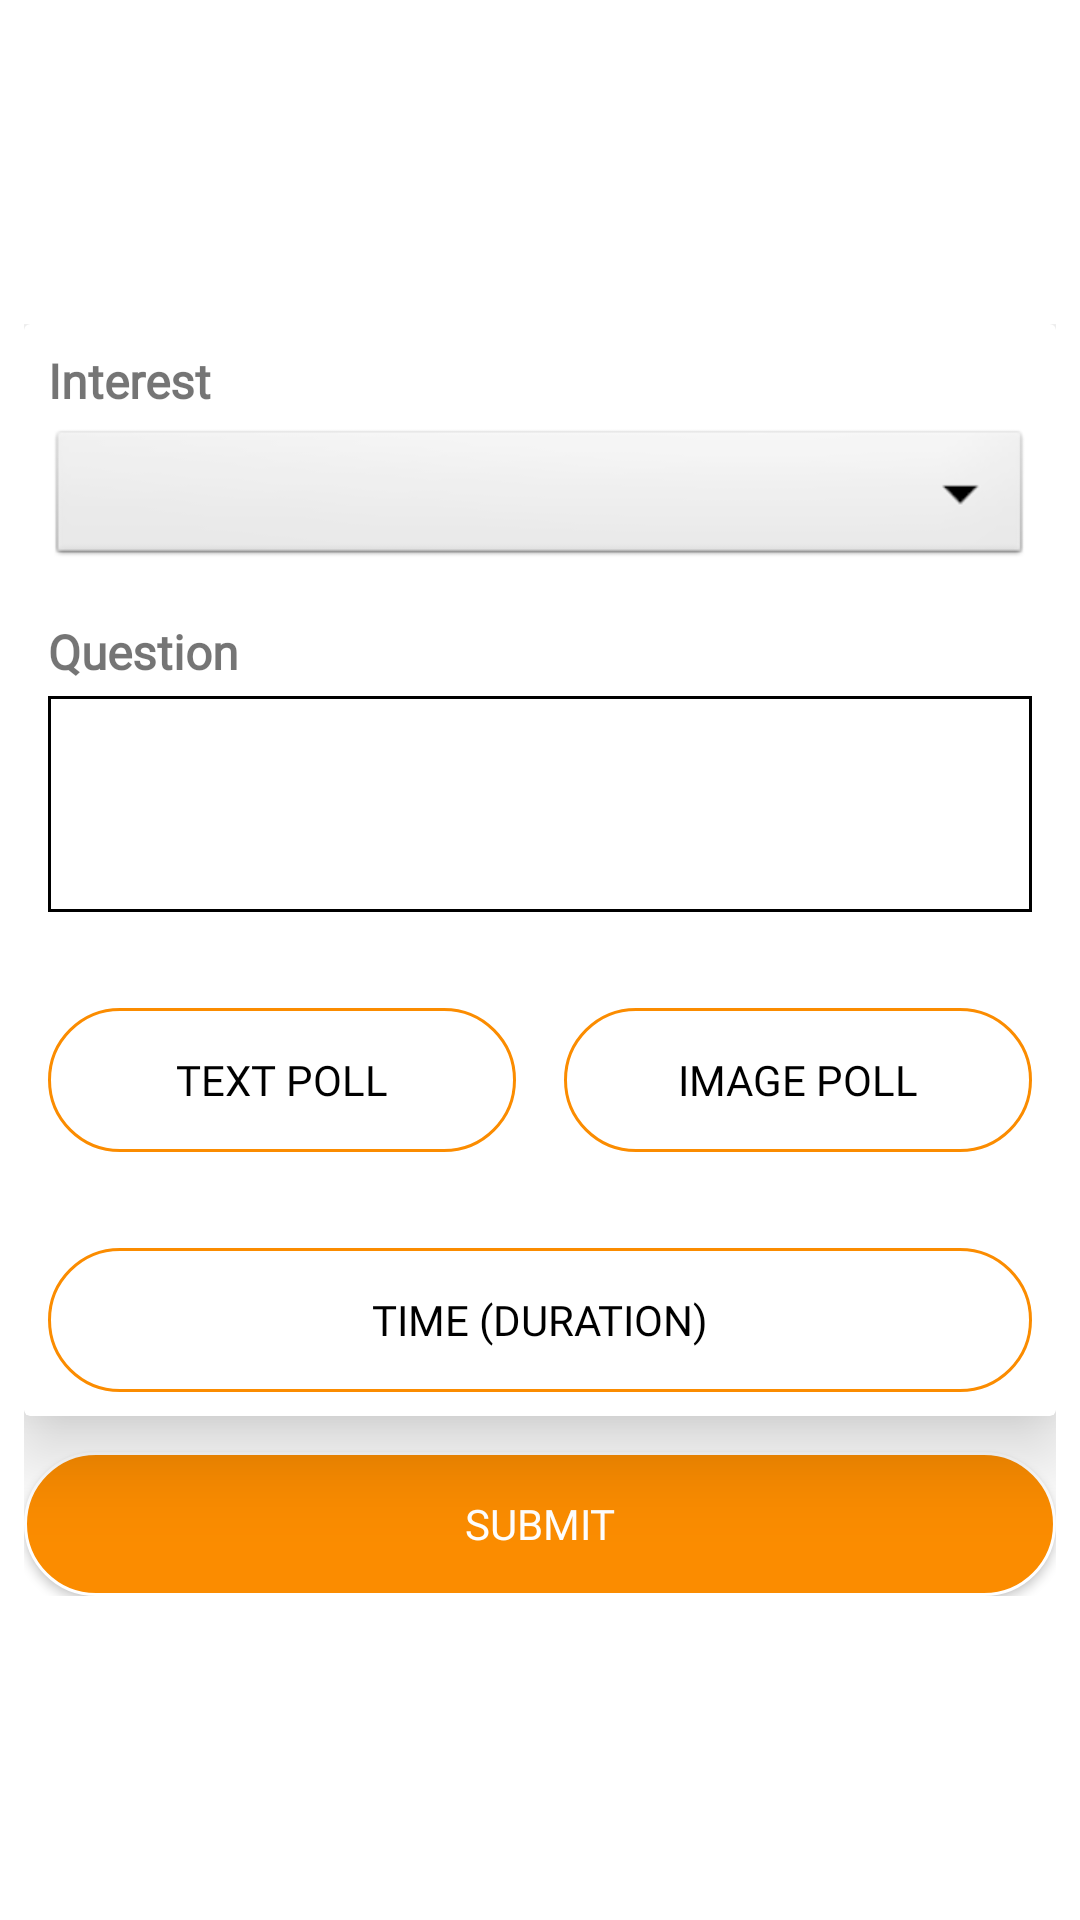

Write the Android layout XML for this screen, with the resource values it uses.
<!-- AndroidManifest.xml: application theme AppTheme -->
<!-- res/layout/activity_create_poll.xml -->
<?xml version="1.0" encoding="utf-8"?>
<android.support.constraint.ConstraintLayout xmlns:android="http://schemas.android.com/apk/res/android"
    xmlns:tools="http://schemas.android.com/tools"
    android:layout_width="match_parent"
    android:layout_height="match_parent"
    xmlns:app="http://schemas.android.com/apk/res-auto"

    >

    <LinearLayout
        android:layout_width="match_parent"
        android:layout_height="match_parent"
        android:orientation="vertical">


        <View
            android:layout_width="match_parent"
            android:layout_height="0dp"
            android:layout_weight="1"
            android:background="@color/colorWhite"
            app:layout_constraintEnd_toEndOf="parent"
            app:layout_constraintStart_toStartOf="parent"
            app:layout_constraintTop_toTopOf="parent"/>

        <View
            android:layout_width="match_parent"
            android:layout_height="0dp"
            android:layout_weight="1"
            android:background="@color/colorWhite"
            app:layout_constraintEnd_toEndOf="parent"
            app:layout_constraintStart_toStartOf="parent"
            app:layout_constraintTop_toTopOf="parent"/>
    </LinearLayout>

    <ScrollView
        android:layout_width="match_parent"
        android:layout_height="match_parent"
        android:layout_margin="8dp"
        android:layout_marginBottom="8dp"
        android:orientation="vertical"
        app:layout_constraintBottom_toBottomOf="parent"
        app:layout_constraintEnd_toEndOf="parent"
        app:layout_constraintStart_toStartOf="parent"
        app:layout_constraintTop_toTopOf="parent">
        <LinearLayout
            android:layout_gravity="center"
            android:layout_width="match_parent"
            android:layout_height="wrap_content"
            android:orientation="vertical">


        <android.support.v7.widget.CardView
            android:layout_width="match_parent"
            android:layout_height="wrap_content"
            android:layout_gravity="center"
            app:cardElevation="16dp"

            >

            <LinearLayout

                android:layout_width="match_parent"
                android:layout_height="wrap_content"
                android:orientation="vertical">

                <LinearLayout
                    android:layout_width="match_parent"
                    android:layout_height="wrap_content"
                    android:layout_margin="8dp"
                    android:orientation="vertical">

                    <TextView

                        android:layout_width="match_parent"
                        android:layout_height="wrap_content"
                        android:layout_marginBottom="4dp"
                        android:fontFamily="@font/roboto_thin"
                        android:text="Interest"
                        android:textSize="16sp"
                        android:textStyle="bold" />

                    <Spinner
                        android:id="@+id/interest_spinner"
                        android:layout_width="match_parent"
                        android:layout_height="wrap_content"
                        android:background="@android:drawable/btn_dropdown"
                        android:spinnerMode="dropdown" />

                </LinearLayout>

                <LinearLayout
                    android:layout_width="match_parent"
                    android:layout_height="wrap_content"
                    android:layout_margin="8dp"
                    android:orientation="vertical">

                    <TextView
                        android:id="@+id/question"
                        android:layout_width="match_parent"
                        android:layout_height="wrap_content"
                        android:layout_marginBottom="4dp"
                        android:fontFamily="@font/roboto_thin"
                        android:text="Question"
                        android:textSize="16sp"
                        android:textStyle="bold"
                        />

                    <EditText
                        android:layout_width="match_parent"
                        android:layout_height="72dp"
                        android:background="@drawable/edit_text_look2" />
                </LinearLayout>


                <LinearLayout
                    android:layout_width="match_parent"
                    android:layout_height="wrap_content"
                    android:layout_marginTop="16dp"
                    android:layout_marginBottom="16dp"
                    android:orientation="horizontal">

                    <Button
                        android:id="@+id/text_poll_button"
                        android:layout_width="0dp"
                        android:layout_height="wrap_content"
                        android:layout_margin="8dp"
                        android:layout_weight="1"
                        android:background="@drawable/transparent_button"
                        android:fontFamily="@font/roboto_thin"
                        android:gravity="center"
                        android:text="Text Poll"
                        android:textColor="@color/colorBlack" />

                    <Button
                        android:id="@+id/image_poll_button"
                        android:layout_width="0dp"
                        android:layout_height="wrap_content"
                        android:layout_margin="8dp"
                        android:layout_weight="1"
                        android:background="@drawable/transparent_button"
                        android:fontFamily="@font/roboto_thin"
                        android:gravity="center"
                        android:text="Image Poll"
                        android:textColor="@color/colorBlack" />

                </LinearLayout>

                <Button
                    android:id="@+id/time"
                    android:layout_width="match_parent"
                    android:layout_height="wrap_content"
                    android:layout_gravity="center"
                    android:layout_margin="8dp"
                    android:background="@drawable/transparent_button"
                    android:fontFamily="@font/roboto_thin"
                    android:text="Time (Duration)"
                    android:textColor="@color/colorBlack"
                    />

            </LinearLayout>
        </android.support.v7.widget.CardView>
        <Button
            android:id="@+id/submit_button"
            android:layout_marginTop="12dp"
            android:layout_width="match_parent"
            android:layout_height="wrap_content"
            android:layout_gravity="center"
            android:background="@drawable/button_look3"
            android:fontFamily="@font/roboto_thin"
            android:text="Submit"
            android:textColor="@color/colorWhite"


            />
        </LinearLayout>
    </ScrollView>

    <FrameLayout
        android:id="@+id/fragment_holder"
        android:layout_width="match_parent"
        android:layout_height="match_parent"
        android:layout_marginStart="8dp"
        android:layout_marginTop="8dp"
        android:layout_marginEnd="8dp"
        android:layout_marginBottom="8dp"
        app:layout_constraintBottom_toBottomOf="parent"
        app:layout_constraintEnd_toEndOf="parent"
        app:layout_constraintStart_toStartOf="parent"
        app:layout_constraintTop_toTopOf="parent">

    </FrameLayout>

</android.support.constraint.ConstraintLayout>
<!-- resources referenced by this layout -->
<resources>
  <color name="colorBlack">#000000</color>
  <color name="colorWhite">#ffffff</color>
  <!-- drawable button_look3 (drawable) -->
  <?xml version="1.0" encoding="utf-8"?>
  <shape android:shape="rectangle"
      xmlns:android="http://schemas.android.com/apk/res/android" >
  
  <solid
      android:color="@color/colorOrange"
      />
      <stroke
  
          android:width="1dp"
          android:color="@color/colorWhite"
          />
      <corners
          android:radius="24dp"/>
  
  </shape>
  <!-- drawable edit_text_look2 (drawable) -->
  <?xml version="1.0" encoding="utf-8"?>
  <shape android:shape="rectangle"
      xmlns:android="http://schemas.android.com/apk/res/android" >
  
      <stroke
          android:width="1dp"
          android:color="@color/colorBlack"/>
  
  </shape>
  <!-- drawable transparent_button (drawable) -->
  <?xml version="1.0" encoding="utf-8"?>
  <shape android:shape="rectangle"
  
      xmlns:android="http://schemas.android.com/apk/res/android" >
  
      <stroke
          android:width="1dp"
          android:color="@color/colorOrange"
  
          />
      <solid
          android:color="@android:color/transparent"
          />
  <corners
      android:radius="32dp"/>
  </shape>
  <style name="AppTheme" parent="Theme.AppCompat.Light.NoActionBar">
          
          <item name="colorPrimary">@color/colorPrimary</item>
          <item name="colorPrimaryDark">@color/colorPrimaryDark</item>
          <item name="colorAccent">@color/colorAccent</item>
      </style>
  <color name="colorOrange">#FB8C00</color>
  <color name="colorPrimary">#FF7043</color>
  <color name="colorPrimaryDark">#FF5722</color>
  <color name="colorAccent">#FB8C00</color>
</resources>
